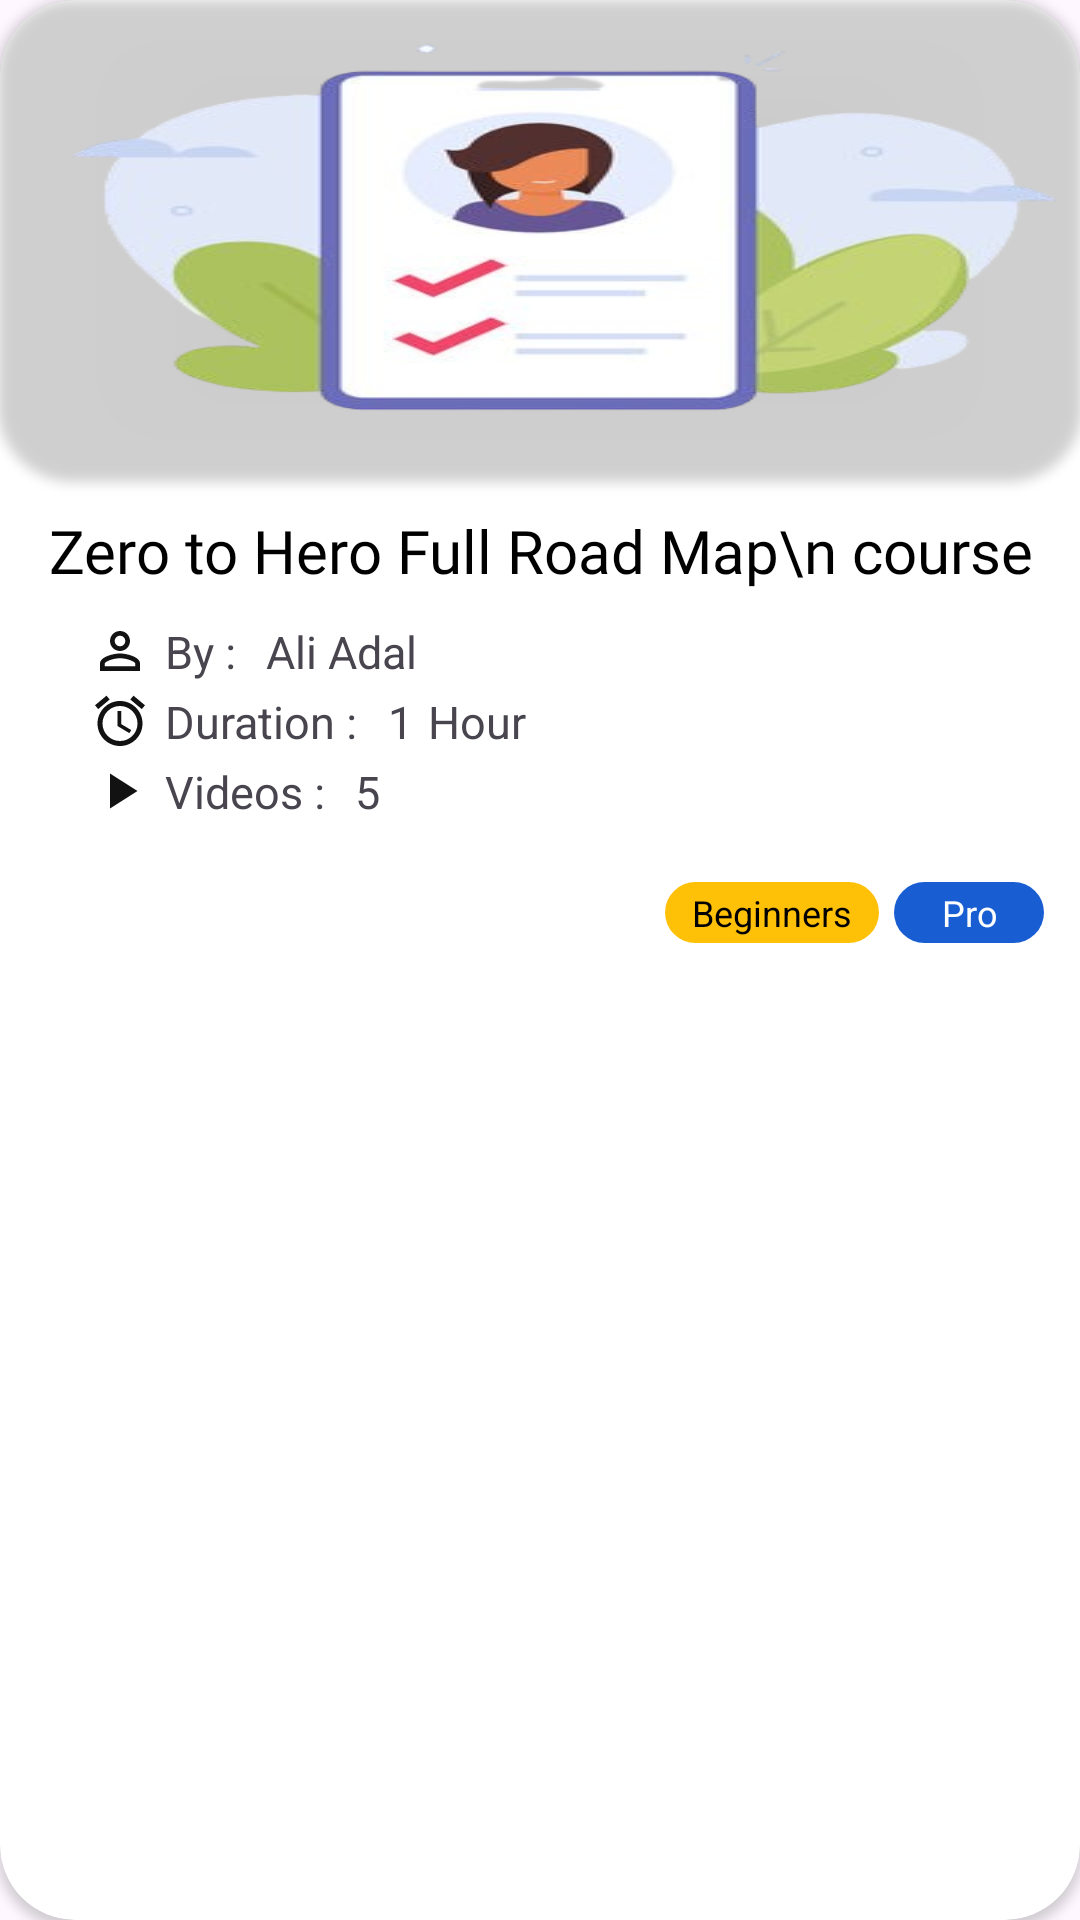

This screen was rendered from an Android layout file. Write that file and the resources it references.
<!-- AndroidManifest.xml: application theme Theme.SelfMadeMarkeet -->
<!-- res/layout/courses_detailsitem.xml -->
<?xml version="1.0" encoding="utf-8"?>
<androidx.cardview.widget.CardView xmlns:android="http://schemas.android.com/apk/res/android"
    android:layout_width="match_parent"
    android:layout_height="wrap_content"
    xmlns:app="http://schemas.android.com/apk/res-auto"
android:layout_marginVertical="10dp"
    android:layout_marginHorizontal="30dp"
    app:cardCornerRadius="25dp">

        <LinearLayout
            android:layout_width="match_parent"
            android:layout_height="match_parent"
            android:orientation="vertical"
            android:layout_gravity="center">
            <androidx.cardview.widget.CardView
                android:layout_width="match_parent"
                android:layout_height="160dp"
                android:elevation="60dp"
                app:cardCornerRadius="25dp"
                android:backgroundTint="#00000000"
                >
                <ImageView
                    android:id="@+id/imgCourse"
                    android:layout_width="match_parent"
                    android:layout_height="match_parent"
                    android:src="@drawable/varification"
                    android:scaleType="fitXY"
                    />

            </androidx.cardview.widget.CardView>


            <TextView
                android:id="@+id/tvCourseName"
                android:layout_width="wrap_content"
                android:layout_height="wrap_content"
                android:layout_marginHorizontal="10dp"
                android:text="Zero to Hero Full Road Map\n course"
                android:textAlignment="center"
                android:fontFamily="@font/productsansbold"
                android:layout_marginVertical="10dp"
                android:layout_gravity="center"
                android:textSize="20sp"
                android:textColor="@color/black"

                />
            <LinearLayout
                android:layout_width="match_parent"
                android:layout_height="wrap_content"
                android:layout_marginBottom="3dp"
                android:orientation="horizontal">
                <TextView
                    android:layout_width="wrap_content"
                    android:layout_height="wrap_content"
                    android:text="By :"
                    android:drawablePadding="5dp"
                    android:textSize="15sp"
                    android:drawableStart="@drawable/baseline_person_outline_24"
                    android:layout_marginStart="30dp"


                    />
                <TextView
                    android:id="@+id/tvCourseInstructor"
                    android:layout_width="wrap_content"
                    android:layout_height="wrap_content"
                    android:text="Ali Adal"
                    android:textSize="15sp"
                    android:layout_marginStart="10dp"



                    />
            </LinearLayout>
            <LinearLayout
                android:layout_width="match_parent"
                android:layout_height="wrap_content"
                android:layout_marginBottom="3dp"
                android:orientation="horizontal">
                <TextView
                    android:layout_width="wrap_content"
                    android:layout_height="wrap_content"
                    android:text="Duration :"
                    android:drawablePadding="5dp"
                    android:textSize="15sp"
                    android:drawableStart="@drawable/baseline_access_alarm_24"
                    android:layout_marginStart="30dp"


                    />
                <TextView
                    android:id="@+id/tvDuration"
                    android:layout_width="wrap_content"
                    android:layout_height="wrap_content"
                    android:text="1"
                    android:textSize="15sp"
                    android:layout_marginStart="10dp"/>
                <TextView
                    android:layout_width="wrap_content"
                    android:layout_height="wrap_content"
                    android:text="Hour"
                    android:textSize="15sp"
                    android:layout_marginStart="5dp"



                    />
            </LinearLayout>
            <LinearLayout
                android:layout_width="match_parent"
                android:layout_height="wrap_content"
                android:orientation="horizontal">
                <TextView
                    android:layout_width="wrap_content"
                    android:layout_height="wrap_content"
                    android:text="Videos :"
                    android:drawablePadding="5dp"
                    android:textSize="15sp"
                    android:drawableStart="@drawable/baseline_play_arrow_24"
                    android:layout_marginStart="30dp"


                    />
                <TextView
                    android:id="@+id/tvVideosCount"
                    android:layout_width="wrap_content"
                    android:layout_height="wrap_content"
                    android:text="5"
                    android:textSize="15sp"
                    android:layout_marginStart="10dp"
                    />
            </LinearLayout>

            <LinearLayout
                android:layout_width="match_parent"
                android:layout_height="wrap_content"
                android:orientation="horizontal"
                android:layout_marginEnd="7dp"
                android:gravity="end">

                <TextView
                    android:id="@+id/btnBeginner"
                    android:layout_width="wrap_content"
                    android:layout_height="wrap_content"
                    android:paddingHorizontal="9dp"
                    android:layout_marginTop="20dp"
                    android:background="@drawable/btn_yellow"
                    android:gravity="center"
                    android:layout_marginBottom="10dp"
                    android:text="Beginners"
                    android:paddingVertical="2dp"
                    android:textSize="12sp"
                    android:textColor="@color/black" />
                <TextView
                    android:id="@+id/btnPro"
                    android:layout_width="50dp"
                    android:layout_height="wrap_content"
                    android:layout_marginTop="20dp"
                    android:background="@drawable/btn_blue"
                    android:gravity="center"
                    android:text="Pro"
                    android:paddingVertical="2dp"
                    android:textSize="12sp" android:layout_marginHorizontal="5dp"
                    android:textColor="@color/white" />
            </LinearLayout>
        </LinearLayout>
    </androidx.cardview.widget.CardView>
<!-- resources referenced by this layout -->
<resources>
  <color name="black">#FF000000</color>
  <color name="white">#FFFFFFFF</color>
  <!-- drawable baseline_access_alarm_24 (drawable) -->
  <vector xmlns:android="http://schemas.android.com/apk/res/android" android:height="20dp" android:tint="#131212" android:viewportHeight="24" android:viewportWidth="24" android:width="20dp">
        
      <path android:fillColor="@android:color/white" android:pathData="M22,5.72l-4.6,-3.86 -1.29,1.53 4.6,3.86L22,5.72zM7.88,3.39L6.6,1.86 2,5.71l1.29,1.53 4.59,-3.85zM12.5,8L11,8v6l4.75,2.85 0.75,-1.23 -4,-2.37L12.5,8zM12,4c-4.97,0 -9,4.03 -9,9s4.02,9 9,9c4.97,0 9,-4.03 9,-9s-4.03,-9 -9,-9zM12,20c-3.87,0 -7,-3.13 -7,-7s3.13,-7 7,-7 7,3.13 7,7 -3.13,7 -7,7z"/>
      
  </vector>
  <!-- drawable baseline_person_outline_24 (drawable) -->
  <vector xmlns:android="http://schemas.android.com/apk/res/android" android:height="20dp" android:tint="#131212" android:viewportHeight="24" android:viewportWidth="24" android:width="20dp">
        
      <path android:fillColor="@android:color/white" android:pathData="M12,5.9c1.16,0 2.1,0.94 2.1,2.1s-0.94,2.1 -2.1,2.1S9.9,9.16 9.9,8s0.94,-2.1 2.1,-2.1m0,9c2.97,0 6.1,1.46 6.1,2.1v1.1L5.9,18.1L5.9,17c0,-0.64 3.13,-2.1 6.1,-2.1M12,4C9.79,4 8,5.79 8,8s1.79,4 4,4 4,-1.79 4,-4 -1.79,-4 -4,-4zM12,13c-2.67,0 -8,1.34 -8,4v3h16v-3c0,-2.66 -5.33,-4 -8,-4z"/>
      
  </vector>
  <!-- drawable baseline_play_arrow_24 (drawable) -->
  <vector xmlns:android="http://schemas.android.com/apk/res/android" android:height="20dp" android:tint="#131212" android:viewportHeight="24" android:viewportWidth="24" android:width="20dp">
        
      <path android:fillColor="@android:color/white" android:pathData="M8,5v14l11,-7z"/>
      
  </vector>
  <!-- drawable btn_blue (drawable) -->
  <?xml version="1.0" encoding="utf-8"?>
  <shape xmlns:android="http://schemas.android.com/apk/res/android">
      <corners
          android:radius="30dp"/>
      <solid
          android:color="#185ED2"/>
  </shape>
  <!-- drawable btn_yellow (drawable) -->
  <?xml version="1.0" encoding="utf-8"?>
  <shape xmlns:android="http://schemas.android.com/apk/res/android">
      <corners
          android:radius="30dp"/>
      <solid
          android:color="#FFC107"/>
  </shape>
  <!-- drawable varification: png bitmap (drawable, 72750 bytes) -->
  <style name="Theme.SelfMadeMarkeet" parent="Base.Theme.SelfMadeMarkeet" />
  
  
      ```
  <style name="Base.Theme.SelfMadeMarkeet" parent="Theme.Material3.Light.NoActionBar">
          
          <item name="colorPrimary">@color/Primary_color</item>
      </style>
  <color name="Primary_color">#185ED2</color>
</resources>
